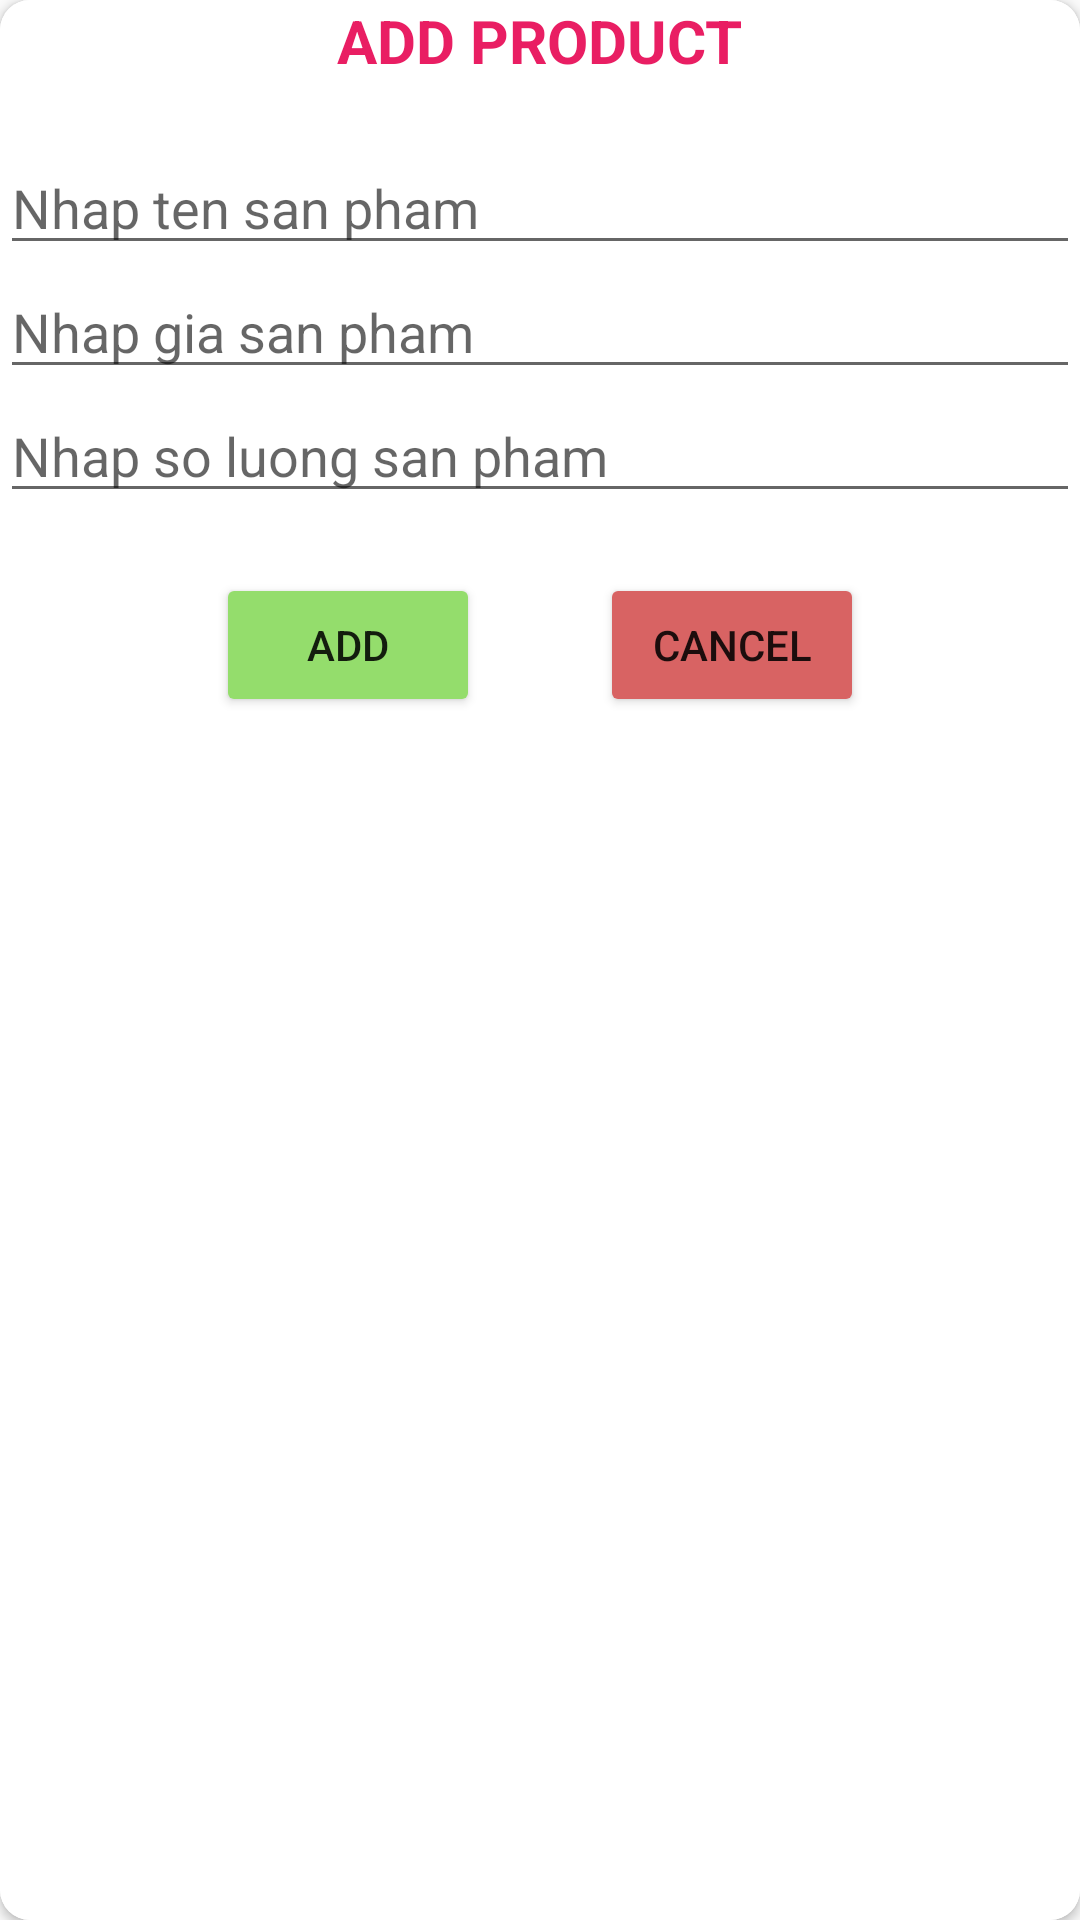

Layout XML and referenced resources for this Android screen:
<!-- AndroidManifest.xml: application theme Theme.Asignment -->
<!-- res/layout/dialog_add_product.xml -->
<?xml version="1.0" encoding="utf-8"?>
<androidx.cardview.widget.CardView xmlns:android="http://schemas.android.com/apk/res/android"
    android:layout_width="match_parent"
    android:layout_height="wrap_content"
    xmlns:app="http://schemas.android.com/apk/res-auto"
    android:layout_margin="16dp"
    app:cardCornerRadius="10dp">

    <LinearLayout
        android:layout_width="match_parent"
        android:layout_height="match_parent"
        android:orientation="vertical"
        android:background="#fff">

        <TextView
            android:layout_width="wrap_content"
            android:layout_height="wrap_content"
            android:layout_gravity="center"
            android:text="Add product"
            android:textColor="#E91E63"
            android:textSize="20dp"
            android:textStyle="bold"
            android:textAllCaps="true"
            android:layout_marginBottom="20dp"/>

        <EditText
            android:id="@+id/edtTenSP"
            android:layout_width="match_parent"
            android:layout_height="wrap_content"
            android:hint="Nhap ten san pham" />

        <EditText
            android:id="@+id/edtGiaSP"
            android:layout_width="match_parent"
            android:layout_height="wrap_content"
            android:hint="Nhap gia san pham" />

        <EditText
            android:id="@+id/edtSoLuongSP"
            android:layout_width="match_parent"
            android:layout_height="wrap_content"
            android:hint="Nhap so luong san pham" />

        <LinearLayout
            android:layout_width="match_parent"
            android:layout_height="wrap_content"
            android:gravity="center"
            android:layout_marginTop="20dp">

            <Button
                android:id="@+id/btnAdd"
                android:layout_width="wrap_content"
                android:layout_height="wrap_content"
                android:text="Add"
                android:layout_marginRight="20dp"
                android:backgroundTint="#94DD6C"/>

            <Button
                android:id="@+id/btnCancel"
                android:layout_width="wrap_content"
                android:layout_height="wrap_content"
                android:text="Cancel"
                android:layout_marginLeft="20dp"
                android:backgroundTint="#D86363"/>
        </LinearLayout>

    </LinearLayout>

</androidx.cardview.widget.CardView>
<!-- resources referenced by this layout -->
<resources>
  <style name="Theme.Asignment" parent="Base.Theme.Asignment" />
  <style name="Base.Theme.Asignment" parent="Theme.AppCompat.DayNight.NoActionBar">
          
          
      </style>
</resources>
